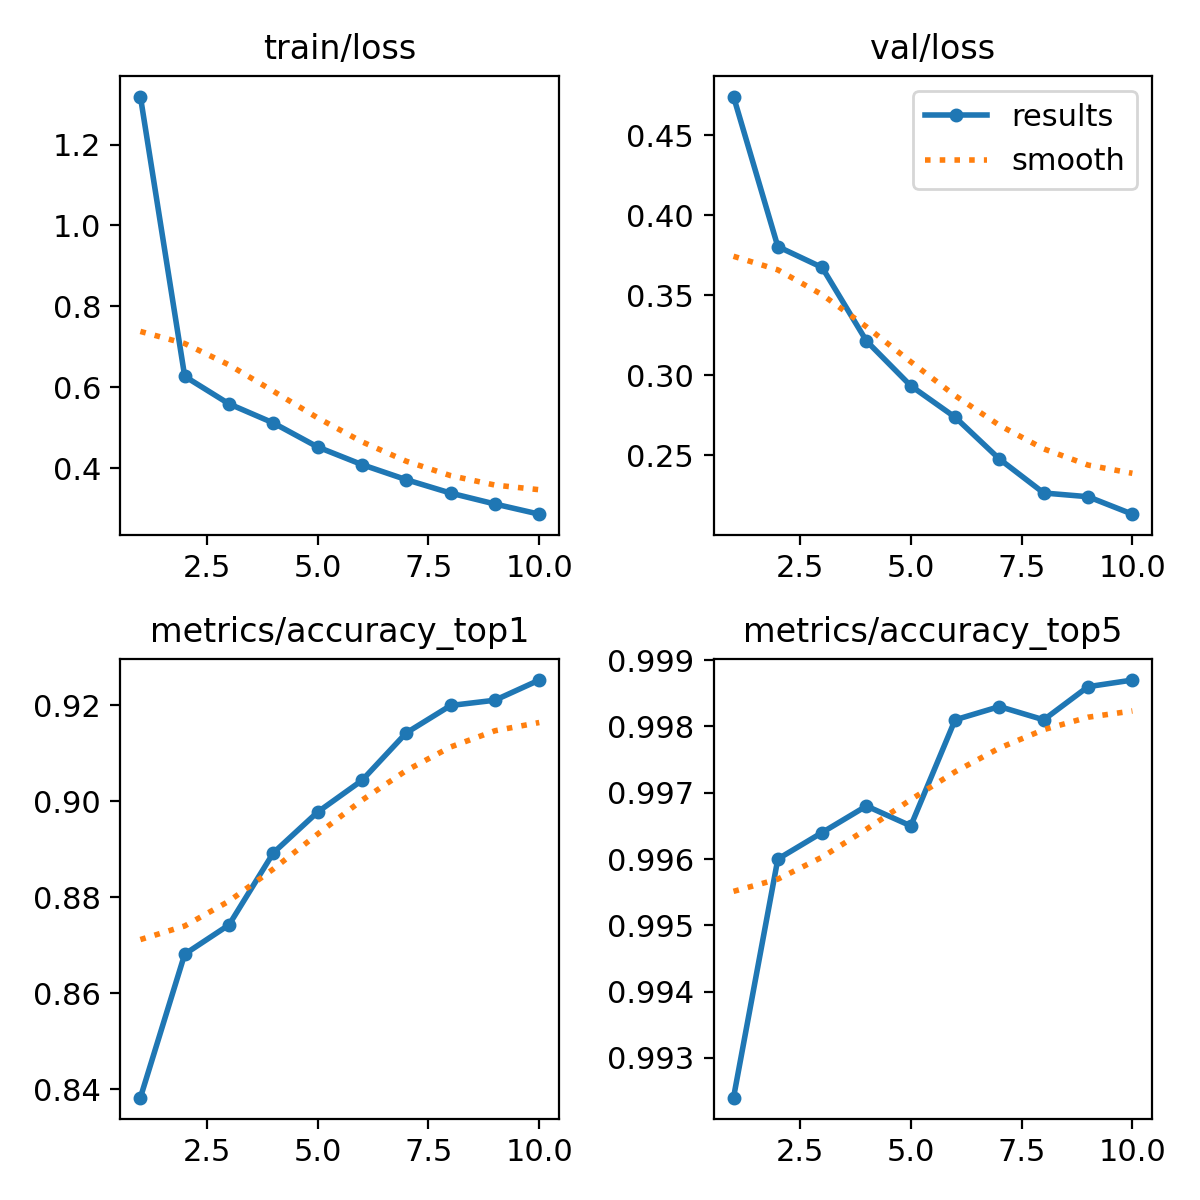

The data file committed next to this chart (first rows):
epoch, time, train/loss, metrics/accuracy_top1, metrics/accuracy_top5, val/loss, lr/pg0, lr/pg1, lr/pg2
1, 80.85, 1.319, 0.8382, 0.9924, 0.4742, 0.0002377, 0.0002377, 0.0002377
2, 127.2, 0.6268, 0.8681, 0.996, 0.3804, 0.0004286, 0.0004286, 0.0004286
3, 169.3, 0.5588, 0.8742, 0.9964, 0.3674, 0.0005724, 0.0005724, 0.0005724
4, 211.5, 0.5116, 0.8892, 0.9968, 0.3214, 0.0005019, 0.0005019, 0.0005019
5, 253.2, 0.4522, 0.8977, 0.9965, 0.2934, 0.0004313, 0.0004313, 0.0004313
6, 294.6, 0.4086, 0.9043, 0.9981, 0.2738, 0.0003606, 0.0003606, 0.0003606
7, 335.6, 0.3713, 0.9142, 0.9983, 0.2476, 0.0002899, 0.0002899, 0.0002899
8, 377.9, 0.3381, 0.9199, 0.9981, 0.2264, 0.0002192, 0.0002192, 0.0002192
9, 420.9, 0.3111, 0.921, 0.9986, 0.2241, 0.0001485, 0.0001485, 0.0001485
10, 465.3, 0.286, 0.9252, 0.9987, 0.2132, 7.7826e-05, 7.7826e-05, 7.7826e-05
